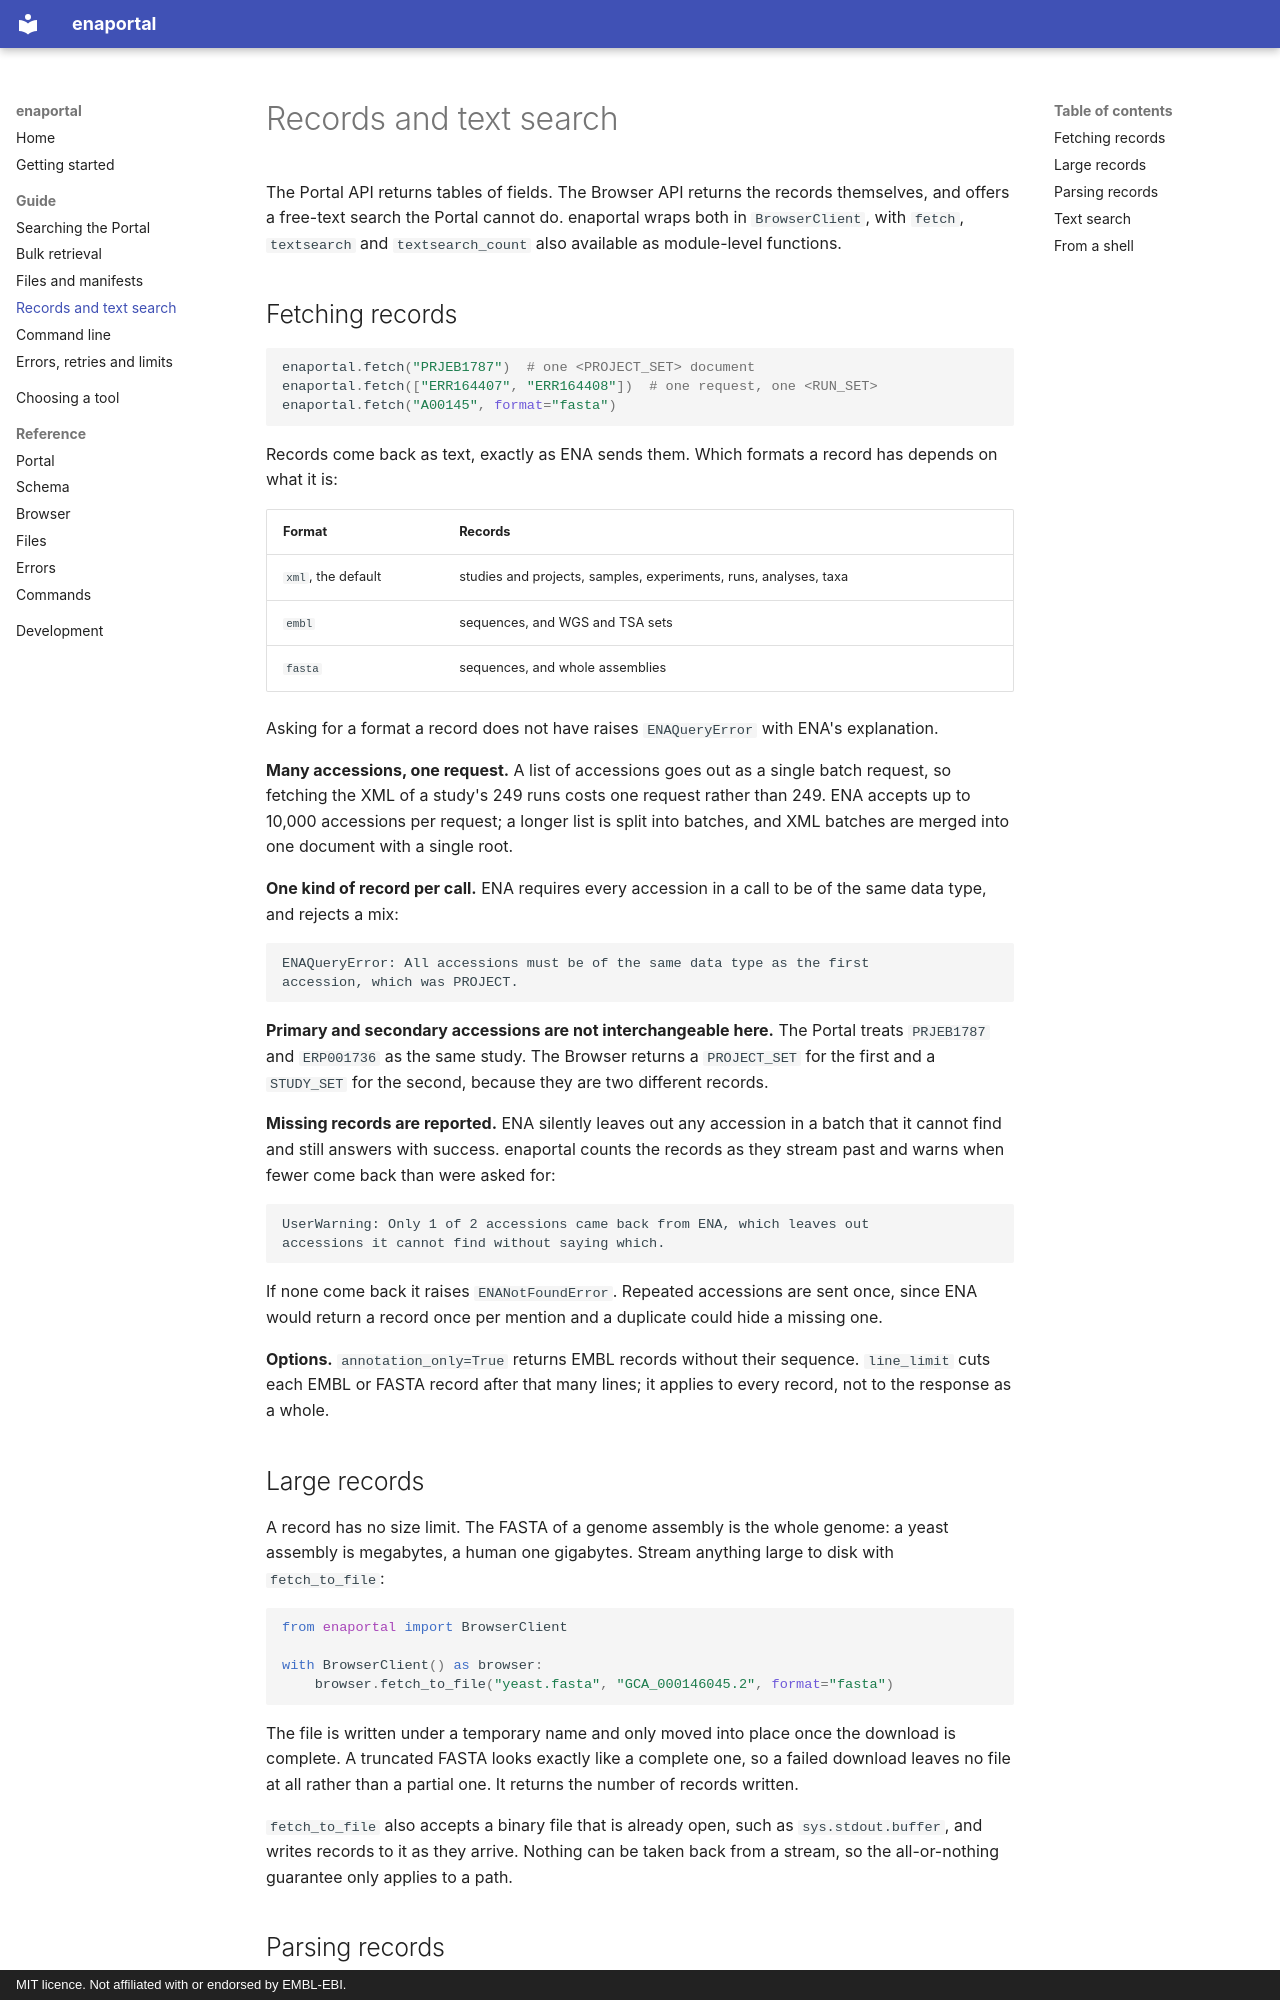

repository: Cobos-Bioinfo/enaportal · page: guide/browser/index.html · generator: mkdocs · copyright: MIT licence. Not affiliated with or endorsed by EMBL-EBI.

# Records and text search

The Portal API returns tables of fields. The Browser API returns the records
themselves, and offers a free-text search the Portal cannot do. enaportal wraps
both in `BrowserClient`, with `fetch`, `textsearch` and `textsearch_count` also
available as module-level functions.

## Fetching records

```python
enaportal.fetch("PRJEB1787")  # one <PROJECT_SET> document
enaportal.fetch(["ERR164407", "ERR164408"])  # one request, one <RUN_SET>
enaportal.fetch("A00145", format="fasta")
```

Records come back as text, exactly as ENA sends them. Which formats a record
has depends on what it is:

| Format | Records |
|---|---|
| `xml`, the default | studies and projects, samples, experiments, runs, analyses, taxa |
| `embl` | sequences, and WGS and TSA sets |
| `fasta` | sequences, and whole assemblies |

Asking for a format a record does not have raises `ENAQueryError` with ENA's
explanation.

**Many accessions, one request.** A list of accessions goes out as a single
batch request, so fetching the XML of a study's 249 runs costs one request
rather than 249. ENA accepts up to 10,000 accessions per request; a longer
list is split into batches, and XML batches are merged into one document with
a single root.

**One kind of record per call.** ENA requires every accession in a call to be
of the same data type, and rejects a mix:

```text
ENAQueryError: All accessions must be of the same data type as the first
accession, which was PROJECT.
```

**Primary and secondary accessions are not interchangeable here.** The Portal
treats `PRJEB1787` and `ERP001736` as the same study. The Browser returns a
`PROJECT_SET` for the first and a `STUDY_SET` for the second, because they are
two different records.

**Missing records are reported.** ENA silently leaves out any accession in a
batch that it cannot find and still answers with success. enaportal counts the
records as they stream past and warns when fewer come back than were asked
for:

```text
UserWarning: Only 1 of 2 accessions came back from ENA, which leaves out
accessions it cannot find without saying which.
```

If none come back it raises `ENANotFoundError`. Repeated accessions are sent
once, since ENA would return a record once per mention and a duplicate could
hide a missing one.

**Options.** `annotation_only=True` returns EMBL records without their
sequence. `line_limit` cuts each EMBL or FASTA record after that many lines;
it applies to every record, not to the response as a whole.

## Large records

A record has no size limit. The FASTA of a genome assembly is the whole
genome: a yeast assembly is megabytes, a human one gigabytes. Stream anything
large to disk with `fetch_to_file`:

```python
from enaportal import BrowserClient

with BrowserClient() as browser:
    browser.fetch_to_file("yeast.fasta", "GCA_000146045.2", format="fasta")
```

The file is written under a temporary name and only moved into place once the
download is complete. A truncated FASTA looks exactly like a complete one, so a
failed download leaves no file at all rather than a partial one. It returns the
number of records written.

`fetch_to_file` also accepts a binary file that is already open, such as
`sys.stdout.buffer`, and writes records to it as they arrive. Nothing can be
taken back from a stream, so the all-or-nothing guarantee only applies to a
path.
